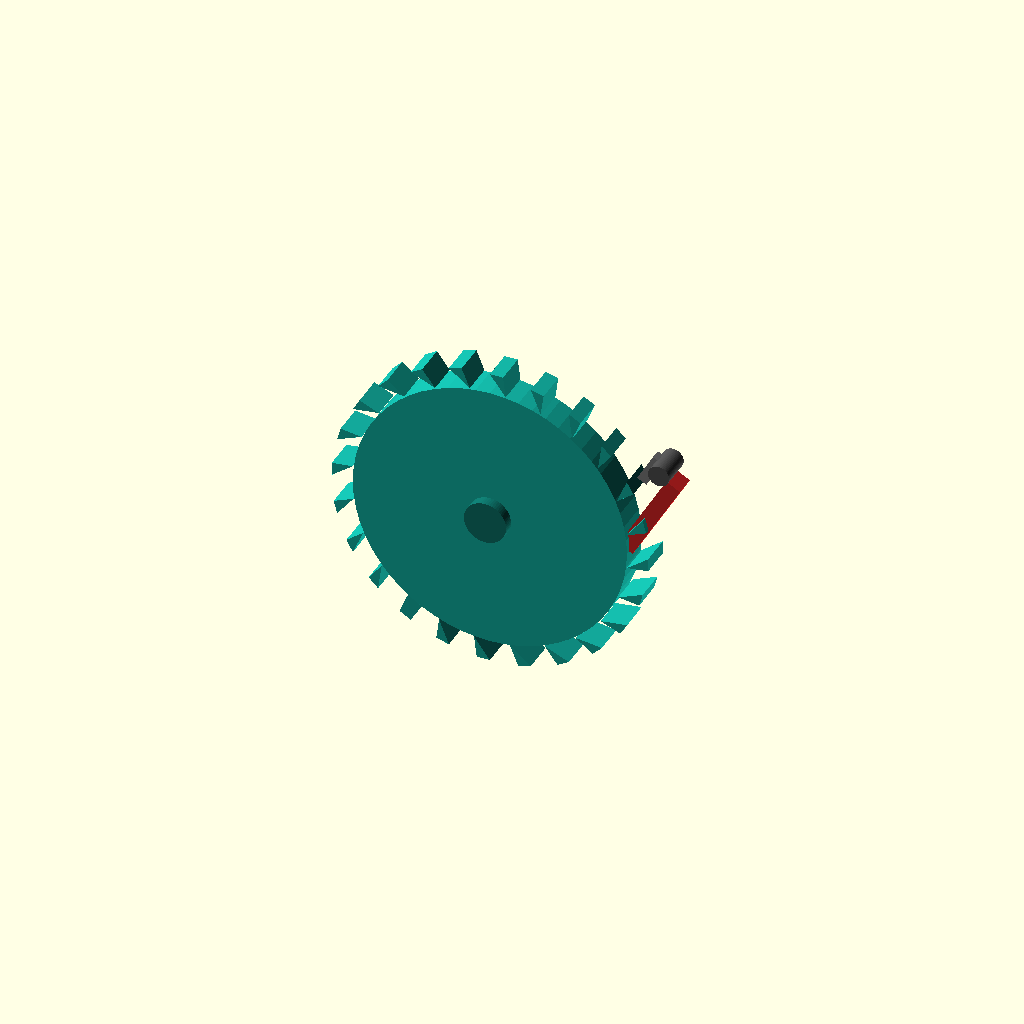
Cell 1: the model at its default parameters.
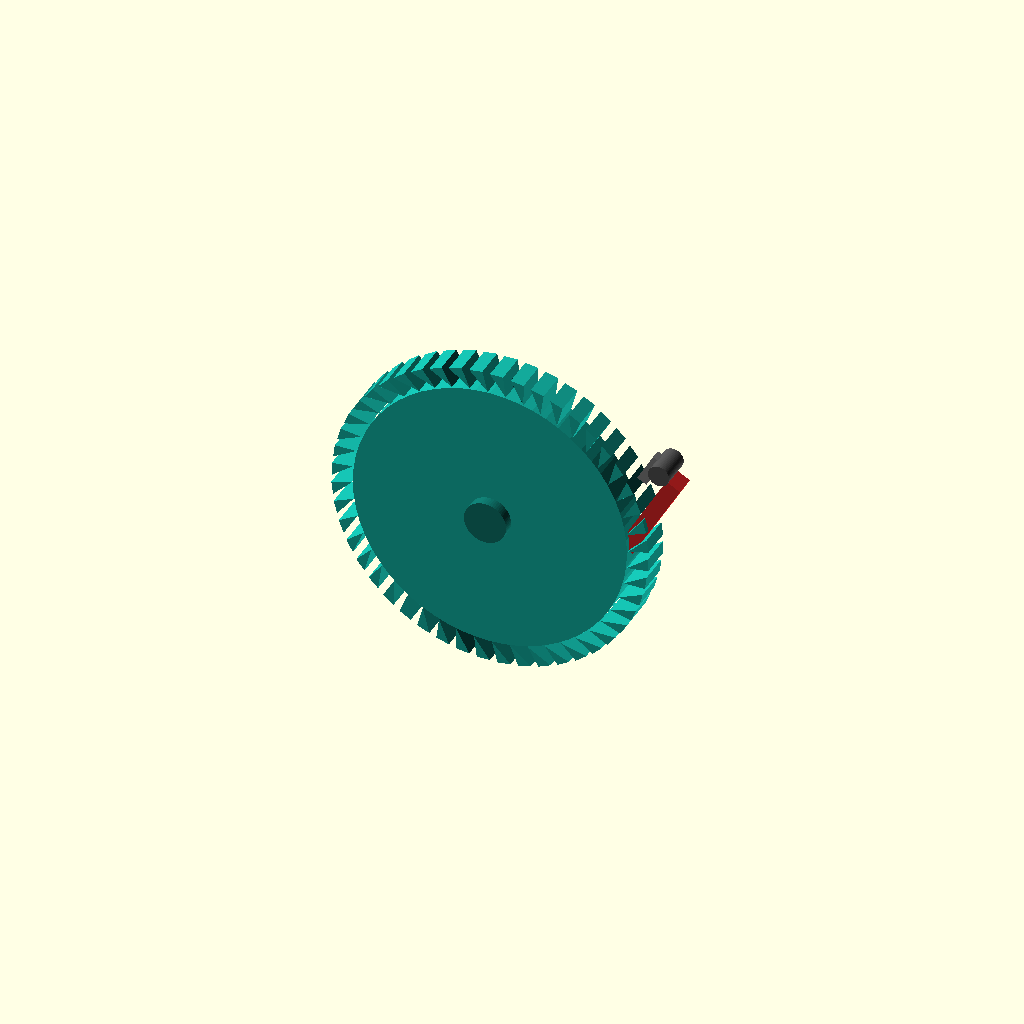
Cell 2: N = 48 (everything else at default).
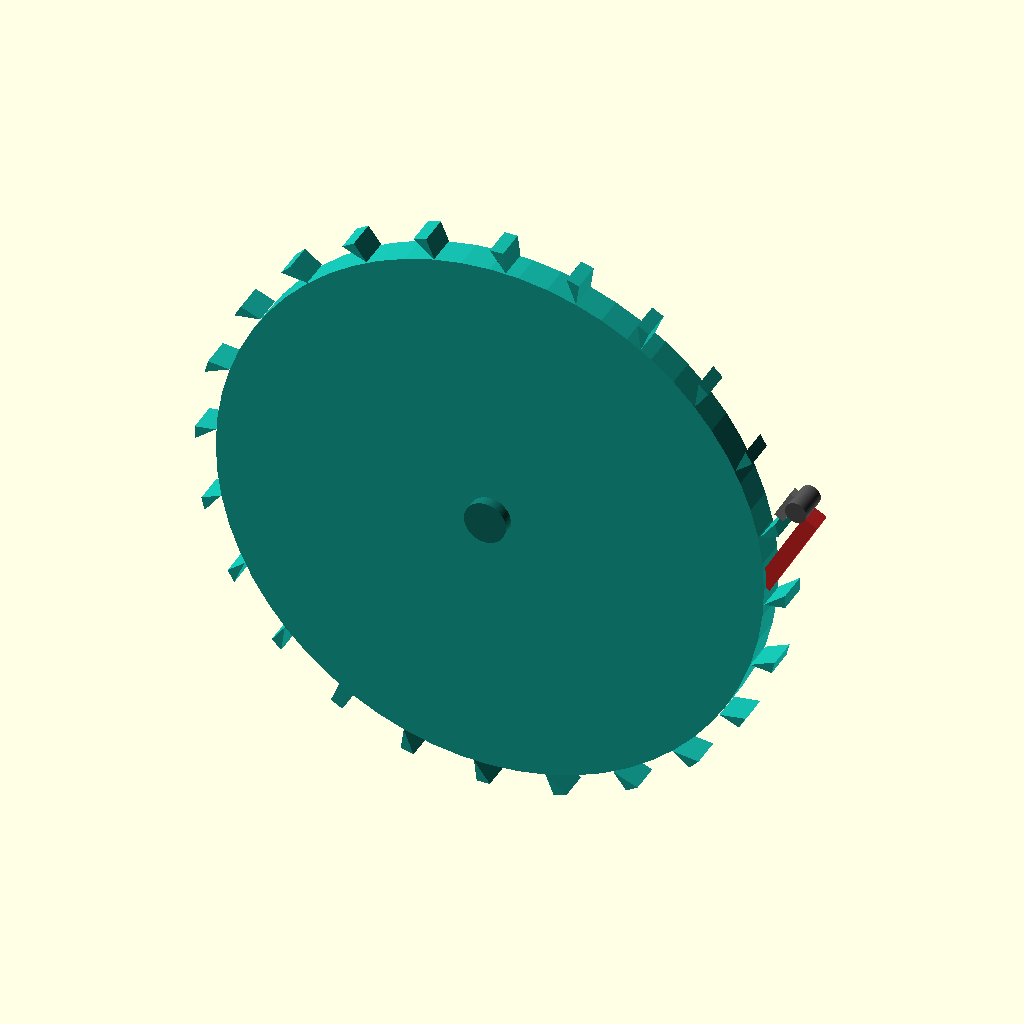
Cell 3 — R set to 52, the other parameters unchanged.
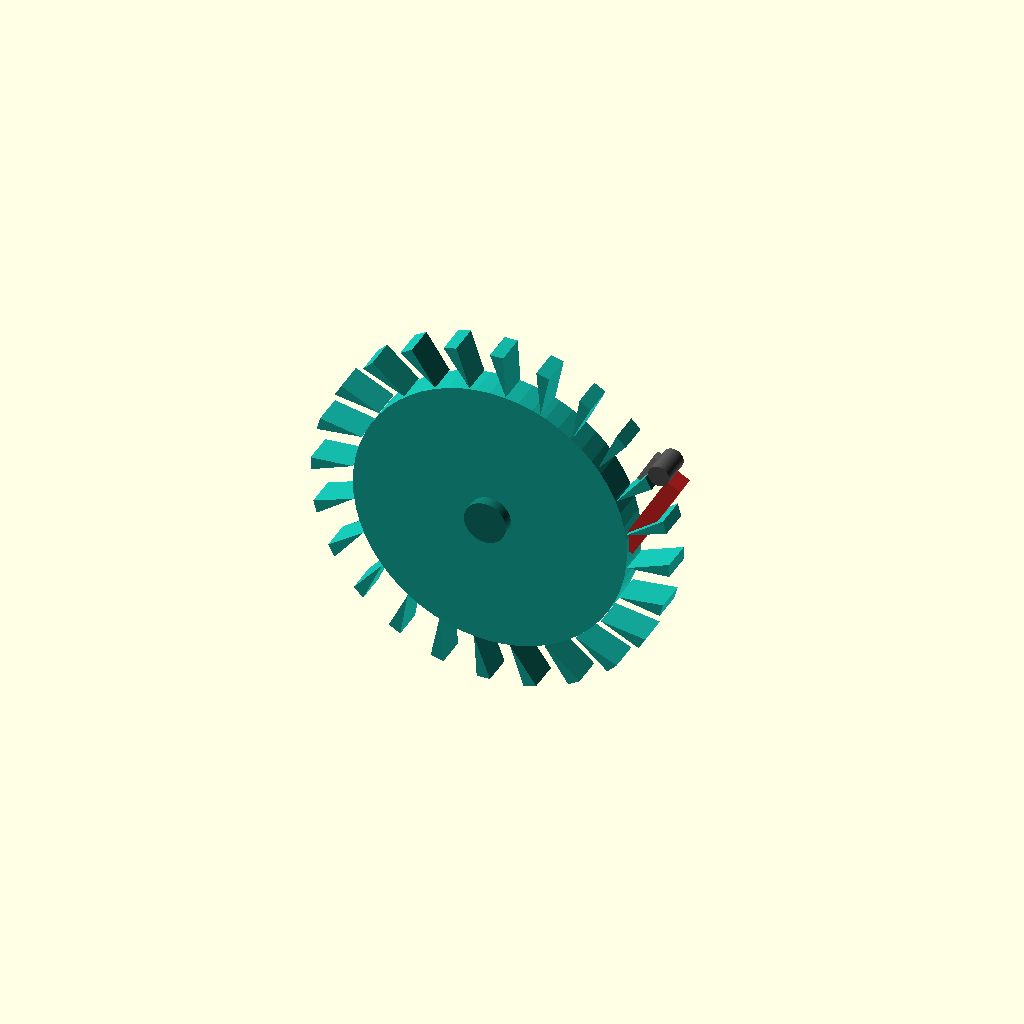
Cell 4 — TOOTH set to 8, the other parameters unchanged.
All cells are drawn from one camera (rotation 55°, 0°, 25°, orthographic, colour scheme Cornfield), so only the parameter changes between them.
The OpenSCAD source (models/mechanism/ratchet.scad):
// 棘輪 Ratchet — 帶斜齒輪盤 + 卡爪（pawl）防反
include <_common.scad>

// 棘輪盤（24 個斜齒）
N = 24;
R = 26;
TOOTH = 4;
color([0.08, 0.71, 0.65])
  rotate([90, 0, 0])
    union() {
      cylinder(h = 6, r = R, center = true);
      // 斜齒（單向傾斜）
      for (i = [0:N-1]) {
        rotate([0, 0, i * 360 / N])
          translate([R, 0, 0])
            linear_extrude(height = 6, center = true)
              polygon([[0, -3], [TOOTH, -2.5], [TOOTH, 0]]);  // 斜面+垂直面 = 單向齒
      }
    }

// 中心軸
color([0.06, 0.46, 0.42])
  rotate([90, 0, 0]) cylinder(h = 10, r = 4, center = true);

// 卡爪 pawl（壓在齒上方）
color([0.86, 0.15, 0.15]) {
  // 卡爪本體
  translate([R - 2, -2, 1])
    rotate([0, 30, 0])
      cube([3, 4, 18]);
}
// 卡爪 pivot（固定點，棘輪斜上方）
color([0.32, 0.32, 0.32])
  translate([R + 6, 0, 18]) rotate([90, 0, 0]) cylinder(h = 6, r = 2, center = true);

// 卡爪彈簧（簡化用一段斜線）
color([0.5, 0.5, 0.5])
  translate([R + 1, -1, 15]) rotate([0, 30, 0]) cube([2, 2, 6]);
Parameter table extracted from the source (name, type, default, range or options):
N: number, default 24
R: number, default 26
TOOTH: number, default 4
